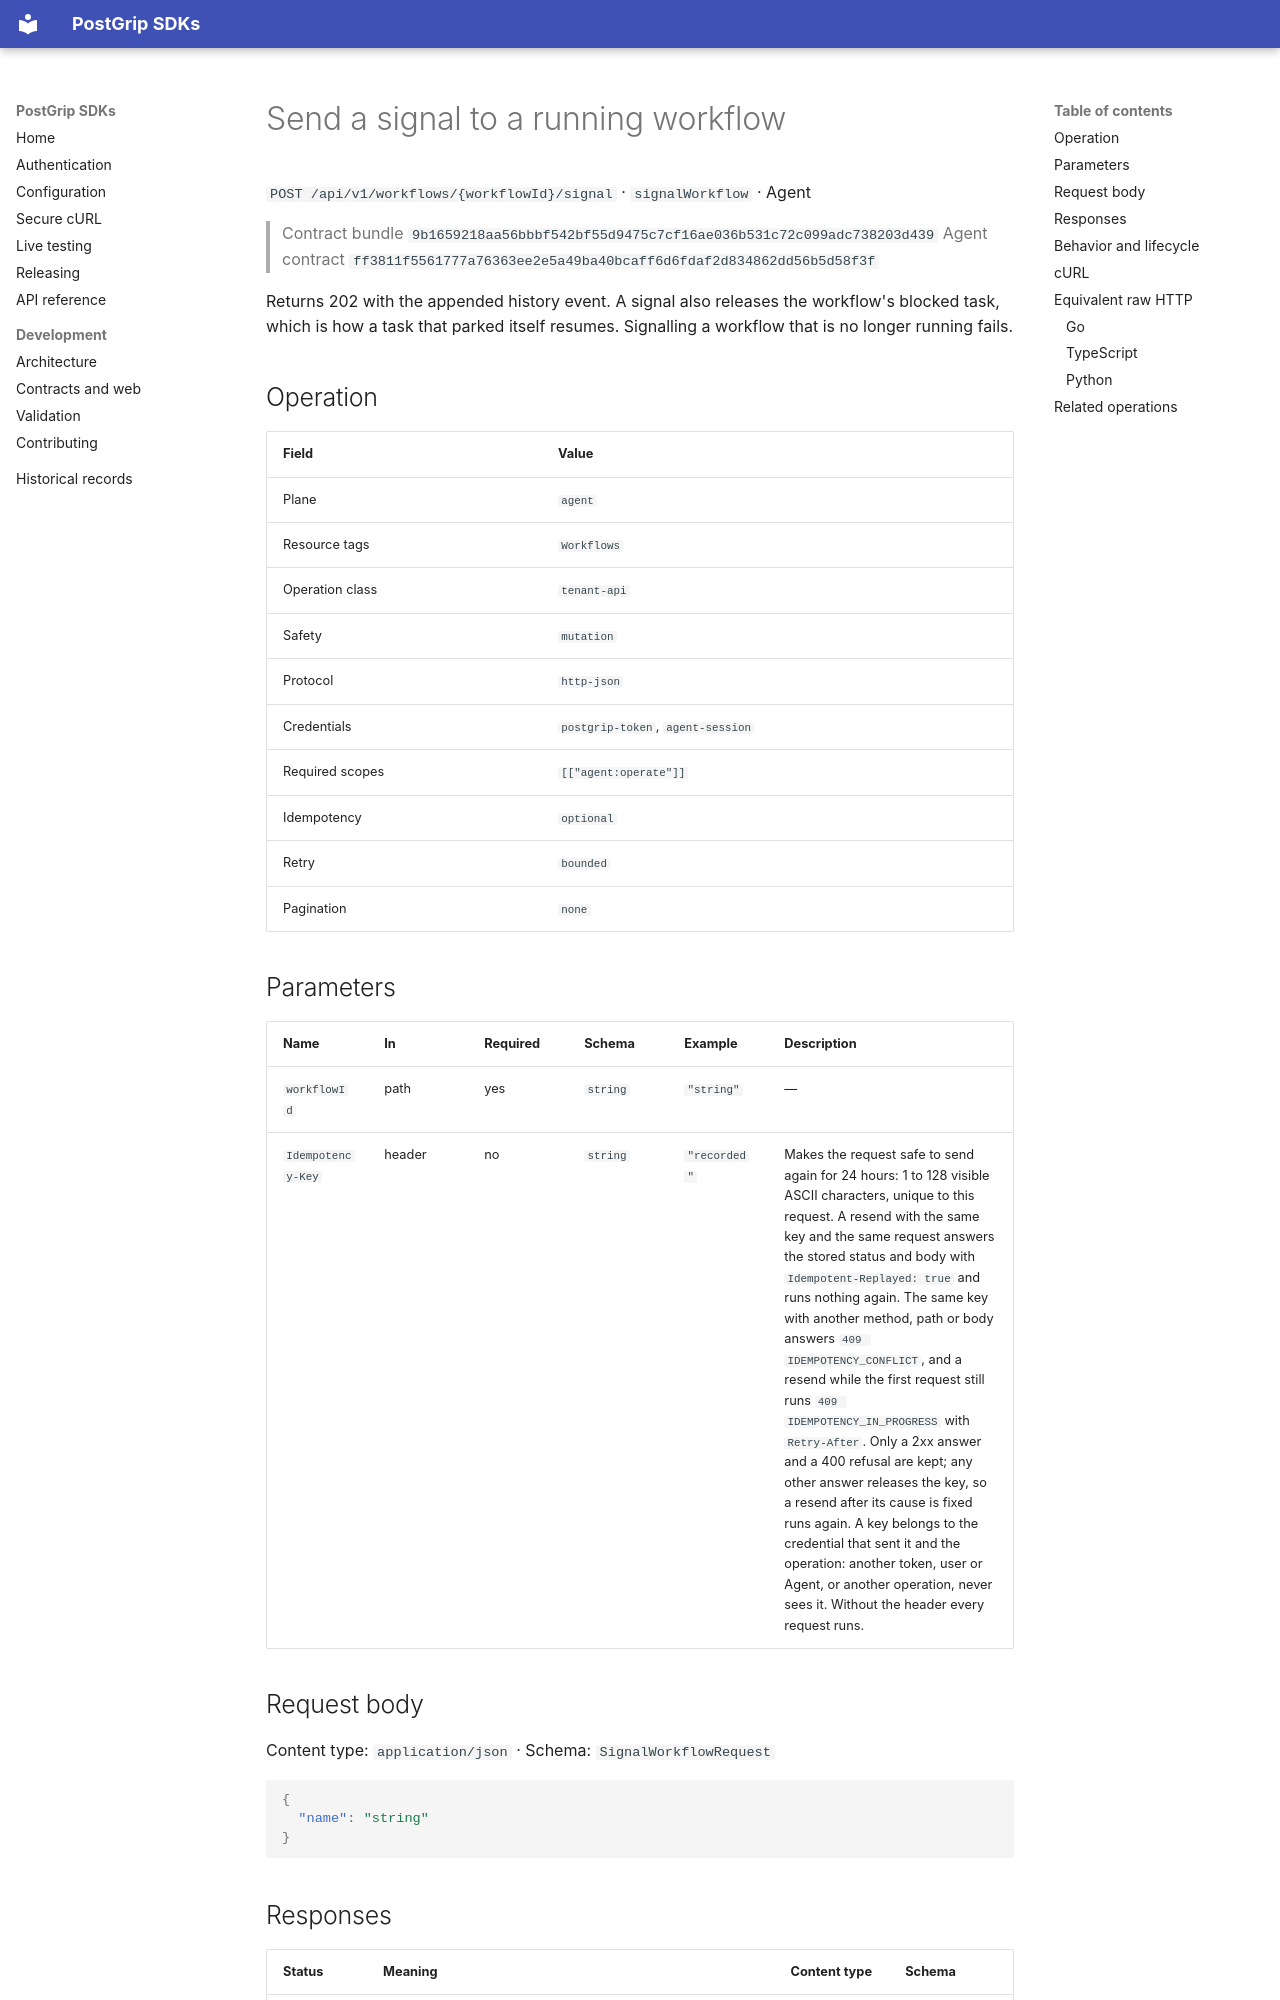

repository: postgrip-io/postgrip-sdk · page: reference/9b1659218aa56bbbf542bf55d9475c7cf16ae036b531c72c099adc738203d439/agent/signalWorkflow/index.html · generator: mkdocs

# Send a signal to a running workflow

`POST /api/v1/workflows/{workflowId}/signal` · `signalWorkflow` · Agent

> Contract bundle `9b1659218aa56bbbf542bf55d9475c7cf16ae036b531c72c099adc738203d439`
> Agent contract `ff3811f5561777a76363ee2e5a49ba40bcaff6d6fdaf2d834862dd56b5d58f3f`

Returns 202 with the appended history event. A signal also releases the workflow's blocked task, which is how a task that parked itself resumes. Signalling a workflow that is no longer running fails.

## Operation

| Field | Value |
| --- | --- |
| Plane | `agent` |
| Resource tags | `Workflows` |
| Operation class | `tenant-api` |
| Safety | `mutation` |
| Protocol | `http-json` |
| Credentials | `postgrip-token`, `agent-session` |
| Required scopes | `[["agent:operate"]]` |
| Idempotency | `optional` |
| Retry | `bounded` |
| Pagination | `none` |

## Parameters

| Name | In | Required | Schema | Example | Description |
| --- | --- | --- | --- | --- | --- |
| `workflowId` | path | yes | `string` | `"string"` | — |
| `Idempotency-Key` | header | no | `string` | `"recorded"` | Makes the request safe to send again for 24 hours: 1 to 128 visible ASCII characters, unique to this request. A resend with the same key and the same request answers the stored status and body with `Idempotent-Replayed: true` and runs nothing again. The same key with another method, path or body answers `409 IDEMPOTENCY_CONFLICT`, and a resend while the first request still runs `409 IDEMPOTENCY_IN_PROGRESS` with `Retry-After`. Only a 2xx answer and a 400 refusal are kept; any other answer releases the key, so a resend after its cause is fixed runs again. A key belongs to the credential that sent it and the operation: another token, user or Agent, or another operation, never sees it. Without the header every request runs. |

## Request body

Content type: `application/json` · Schema: `SignalWorkflowRequest`

```json
{
  "name": "string"
}
```
